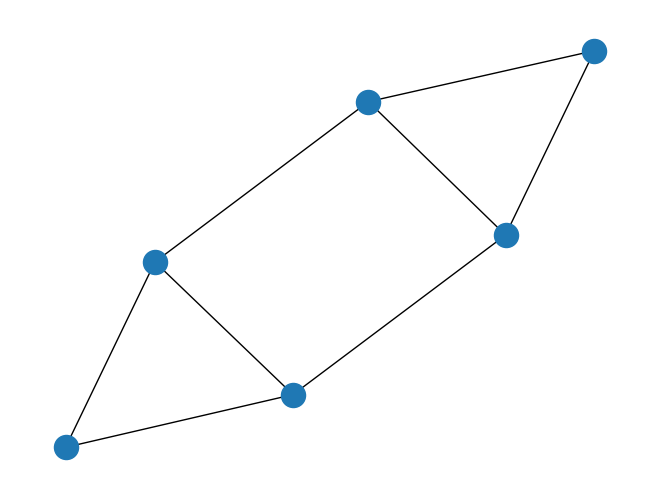

The script that saved this image: (Note: this script raises an exception after producing the figure.)
#!/usr/bin/env python3
# -*- coding: utf-8 -*-
"""
Created on Mon Jun  5 12:08:02 2017

@authors: Rohit Konda, Vineet Tiruvadi
#Modules for working with dynamical network models
Note:
    Might be a smart idea to merge with TVB modules if they already do a lot of this
"""

import networkx as nx
import numpy as np
import matplotlib.pyplot as plt

def unity(x):
    return x     

class NetworkModel:
    coupling = []
    
    def __init__(self, A, K = 10, dt = .01):
        self.G = nx.from_numpy_matrix(A) #Graph
        self.states = np.matrix([4,1,3,5,6,2]).T #np.matrix(np.random.uniform(0,2*np.pi,size=(6,1)))# memory of phases
        self.w = np.matrix([3.0,3.3,3.6,3.9,4.2,4.5]).T#np.matrix(np.random.normal(3,.2,size=(6,1))) #init intrinsic freq.
        self.t = 0 #time
        self.K = K #coupling constant
        self.dt = dt #time step
        self.coupling = unity
    
    def set_coupling(self,coupling_class):
        if coupling_class == 'sin':
            self.coupling = np.sin
        elif coupling_class == 'tanh':
            self.coupling = np.tanh
    
    #Kuramoto differential equation
    def phase_dev(self,phase):
        D = (nx.incidence_matrix(self.G, oriented = True, weight = 'weight')).todense() #incidence
        N = np.random.normal(0, 10, [len(D[0]), 1])
        return self.w - self.K / len(self.G) * D * self.coupling(D.T * self.states[:,-1]) # + N
    
    # 4th order Runge-Kutta approximation
    def step(self):
        new_state = self.states[:,-1] + self.phase_dev(self.states[:,-1])*self.dt
        new_state = new_state % (2 * np.pi)
        self.t += self.dt
        self.states = np.hstack((self.states,new_state))

def run_model(A, K = 10, t = 10):
    P = NetworkModel(A, K)
    for ts in range(0,int(t/P.dt)):
        P.step()
    return P

def state_course(states):
    plt.figure()
    plt.plot(np.sin(states.T))
    plt.xlabel('Time Steps')
    plt.ylabel('Sin of Phase')
    plt.title('State of Nodes')
    plt.show()

#%% Run script

if __name__ == '__main__':
    nodes = [1,2,3,4,5,6]
    G = nx.Graph()
    G.add_nodes_from(nodes)
    G.add_weighted_edges_from([(1,2,1),(2,3,1),(1,6,1),(1,3,1),(3,4,1),(4,5,1),(4,6,1),(5,6,1)])
    
    
    #Quick plot of G
    nx.draw(G)
    A = nx.to_numpy_matrix(G)
    state_course(run_model(A).states)
